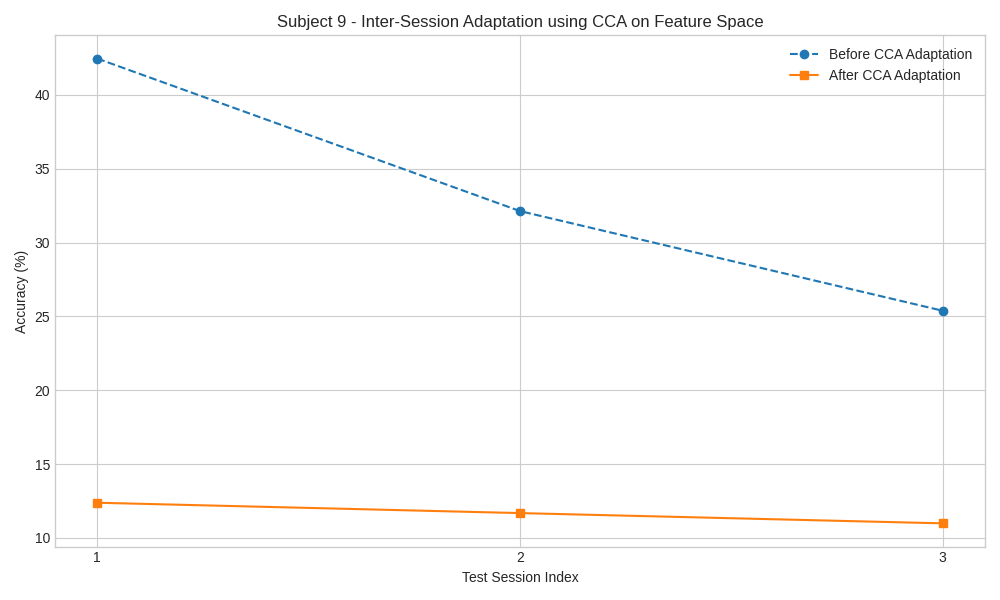

Data behind this chart, as committed beside it:
Session, Pre_CCA_Accuracy, Post_CCA_Accuracy
1, 42.46, 12.38
2, 32.13, 11.68
3, 25.38, 10.98
